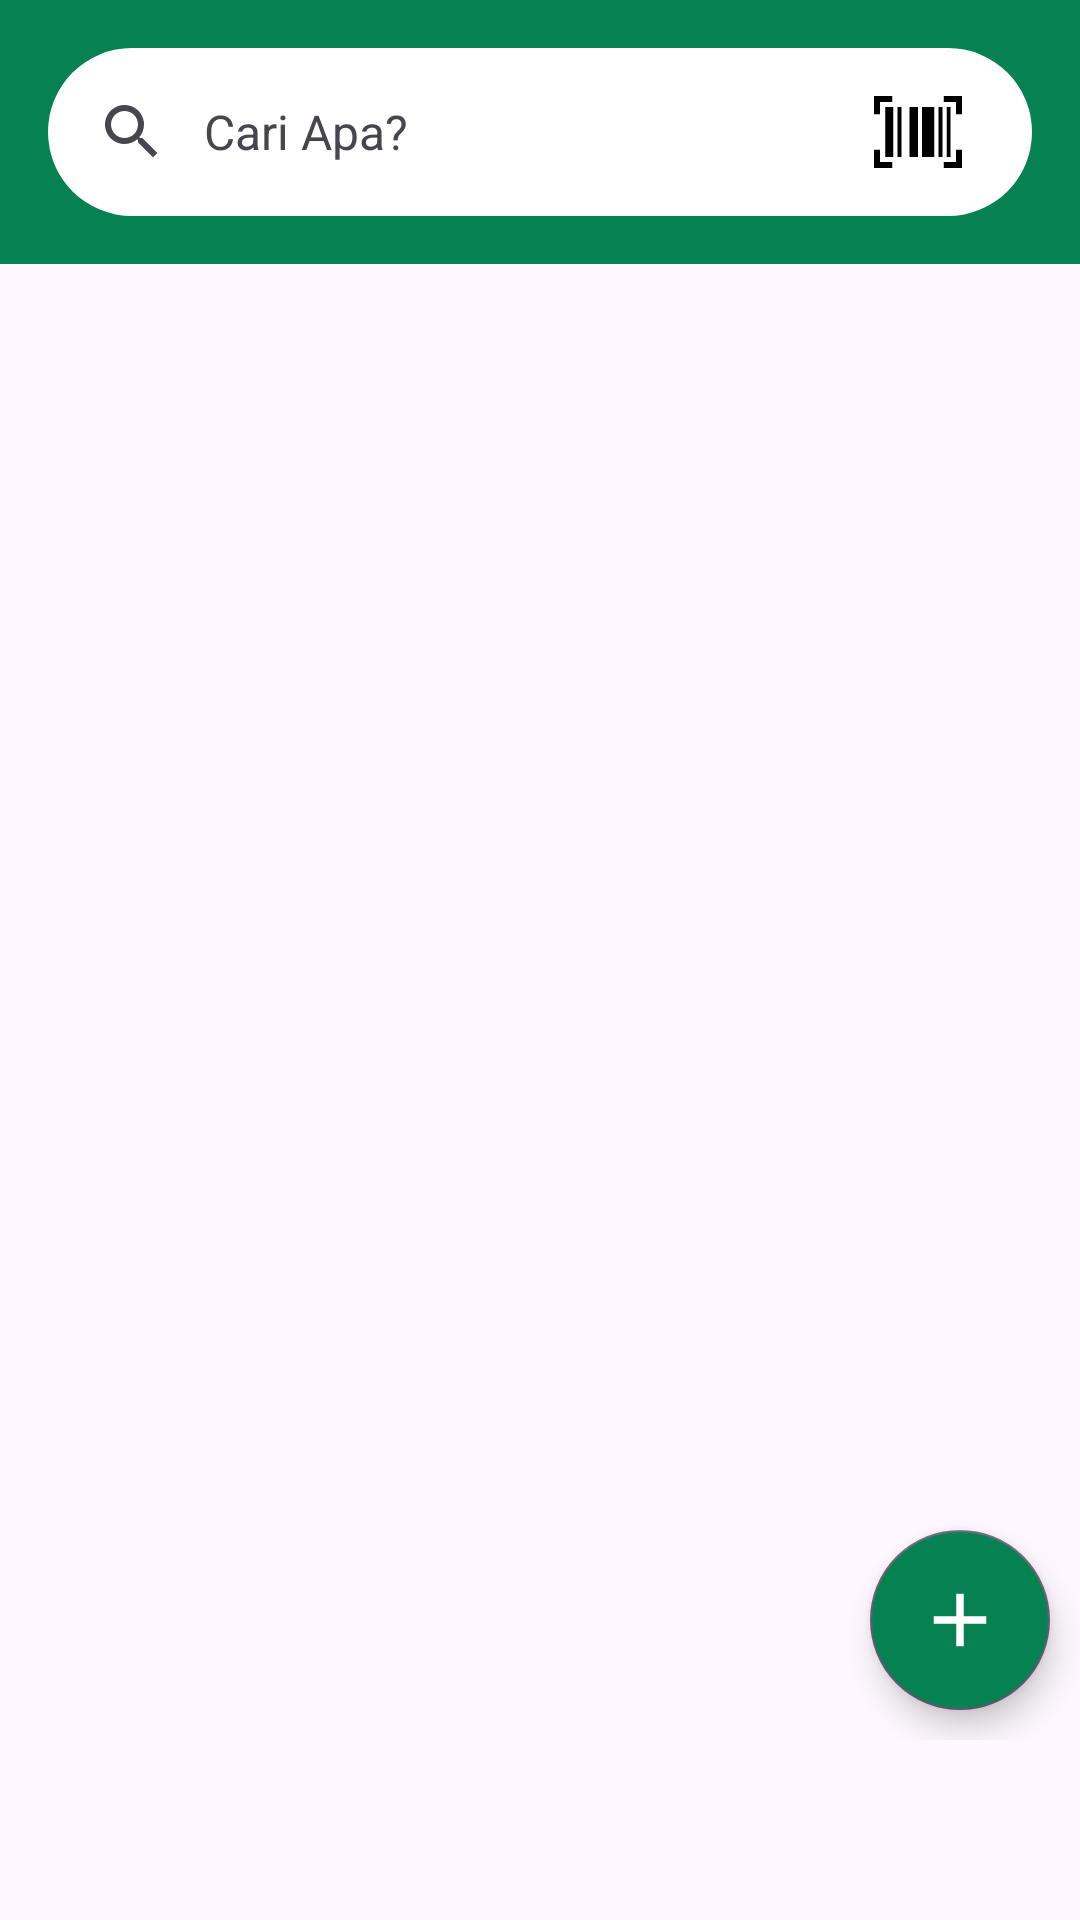

Layout XML and referenced resources for this Android screen:
<!-- AndroidManifest.xml: application theme Theme.MASBRO -->
<!-- res/layout/fragment_search.xml -->
<?xml version="1.0" encoding="utf-8"?>
<androidx.constraintlayout.widget.ConstraintLayout xmlns:android="http://schemas.android.com/apk/res/android"
    xmlns:app="http://schemas.android.com/apk/res-auto"
    xmlns:tools="http://schemas.android.com/tools"
    android:layout_width="match_parent"
    android:layout_height="match_parent"
    tools:context=".Fragment.SearchFragment"
    android:orientation="vertical"
    android:paddingBottom="60dp">

    <androidx.coordinatorlayout.widget.CoordinatorLayout
        android:id="@+id/AppBarCoordinator"
        android:layout_width="match_parent"
        android:layout_height="wrap_content"
        app:layout_constraintEnd_toEndOf="parent"
        app:layout_constraintStart_toStartOf="parent"
        app:layout_constraintTop_toTopOf="parent">

        <com.google.android.material.appbar.AppBarLayout
            android:id="@+id/appBarLayout"
            android:layout_width="match_parent"
            android:layout_height="wrap_content"
            android:background="@color/primary_green">

            <com.google.android.material.search.SearchBar
                android:id="@+id/search_bar"
                android:layout_width="match_parent"
                android:layout_height="wrap_content"
                android:backgroundTint="@color/white"
                android:hint="Cari Apa?"
                app:menu="@menu/searchbar_menu"
                android:paddingEnd="10dp"/>

        </com.google.android.material.appbar.AppBarLayout>

        <com.google.android.material.appbar.CollapsingToolbarLayout
            android:layout_width="match_parent"
            android:layout_height="wrap_content"
            app:layout_scrollFlags="scroll|exitUntilCollapsed"
            app:contentScrim="?attr/colorPrimary"
            app:expandedTitleTextAppearance="@android:color/transparent"
            android:fitsSystemWindows="true">

        </com.google.android.material.appbar.CollapsingToolbarLayout>


    </androidx.coordinatorlayout.widget.CoordinatorLayout>


    <androidx.coordinatorlayout.widget.CoordinatorLayout
        android:id="@+id/recyclerViewLayout"
        android:layout_width="match_parent"
        android:layout_height="0dp"
        android:paddingLeft="10dp"
        android:paddingRight="10dp"
        app:layout_constraintBottom_toBottomOf="@+id/SearchView"
        app:layout_constraintEnd_toEndOf="parent"
        app:layout_constraintStart_toStartOf="parent"
        app:layout_constraintTop_toBottomOf="@+id/AppBarCoordinator">

        <androidx.recyclerview.widget.RecyclerView
            android:id="@+id/recyclerView"
            android:layout_width="match_parent"
            android:layout_height="match_parent"
            app:layout_constraintBottom_toBottomOf="parent"
            app:layout_constraintEnd_toEndOf="parent"
            app:layout_constraintStart_toStartOf="parent"
            app:layout_constraintTop_toTopOf="parent"
            app:layout_behavior="@string/appbar_scrolling_view_behavior"/>

    </androidx.coordinatorlayout.widget.CoordinatorLayout>

    <com.google.android.material.floatingactionbutton.FloatingActionButton
        android:id="@+id/AddProductFab"
        style="@style/Widget.MaterialComponents.FloatingActionButton"
        android:layout_width="wrap_content"
        android:layout_height="wrap_content"
        android:layout_gravity="end"
        android:layout_marginRight="10dp"
        android:layout_marginBottom="10dp"
        android:backgroundTint="@color/primary_green"
        android:src="@drawable/ic__add"
        app:fabCustomSize="60dp"
        app:layout_constraintBottom_toBottomOf="parent"
        app:layout_constraintEnd_toEndOf="parent"
        app:maxImageSize="30dp"
        app:tint="@color/white" />

    <com.google.android.material.search.SearchView
        android:id="@+id/SearchView"
        android:layout_width="match_parent"
        android:layout_height="wrap_content"
        android:hint="Tuliskan Nama Produk"
        app:layout_constraintBottom_toBottomOf="parent"
        app:layout_constraintEnd_toEndOf="parent"
        app:layout_constraintStart_toStartOf="parent"
        app:layout_constraintTop_toTopOf="parent"
        app:queryBackground="@color/white">
        

    </com.google.android.material.search.SearchView>


</androidx.constraintlayout.widget.ConstraintLayout>
<!-- resources referenced by this layout -->
<resources>
  <color name="primary_green">#068151</color>
  <color name="white">#FFFFFFFF</color>
  <!-- drawable ic__add (drawable) -->
  <vector android:height="24dp" android:tint="#068151"
      android:viewportHeight="24" android:viewportWidth="24"
      android:width="24dp" xmlns:android="http://schemas.android.com/apk/res/android">
      <path android:fillColor="@android:color/white" android:pathData="M19,13h-6v6h-2v-6H5v-2h6V5h2v6h6v2z"/>
  </vector>
  <style name="Theme.MASBRO" parent="Base.Theme.MASBRO" />
  <style name="Base.Theme.MASBRO" parent="Theme.Material3.DayNight.NoActionBar">
          <item name="android:statusBarColor">@android:color/transparent</item>
          
          <item name="android:windowTranslucentStatus">true</item>
          
  
          
          
      </style>
</resources>
